Labelled photos from "'HG'_EUROSAT_16", an image-classification folder in GiovanniBillo/data-poisoning. The possible labels are: annual crop, forest, herbaceous vegetation, highway, industrial buildings, pasture, permanent crop, residential buildings, river, sea or lake.

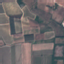
Label: permanent crop

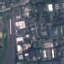
Label: industrial buildings

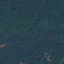
Label: forest

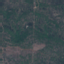
Label: herbaceous vegetation

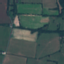
Label: pasture

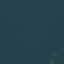
Label: sea or lake
